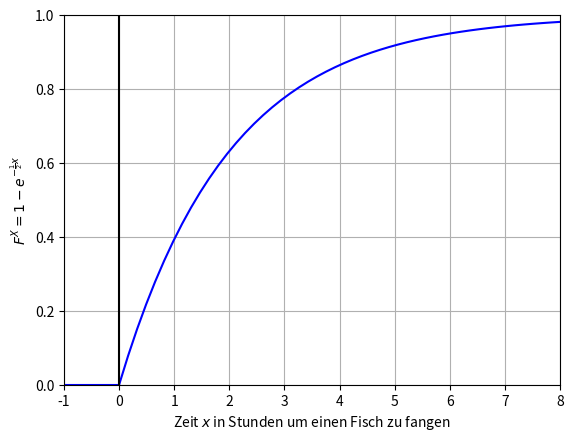

Generate this figure with matplotlib:
# -*- coding: utf-8 -*-
"""
Created on Thu Dec  9 17:25:27 2021

[redacted]
"""

from scipy.stats import expon
import matplotlib.pyplot as plt
import numpy as np

x = np.linspace(0,8)
l = 1/2
y = 1 - np.exp(-l * x)

a = (-1, 0)
b = (0, 0)

plt.figure()
plt.plot(x, y, color='blue')
plt.plot(a, b, color='blue')
plt.axvline(x=0, ymin=0, color='black')
plt.grid()
plt.xlim(-1, 8)
plt.ylim(0, 1)
plt.ylabel(r'$F^X = 1 - e^{-\frac{1}{2} x}$')
plt.xlabel('Zeit $x$ in Stunden um einen Fisch zu fangen')